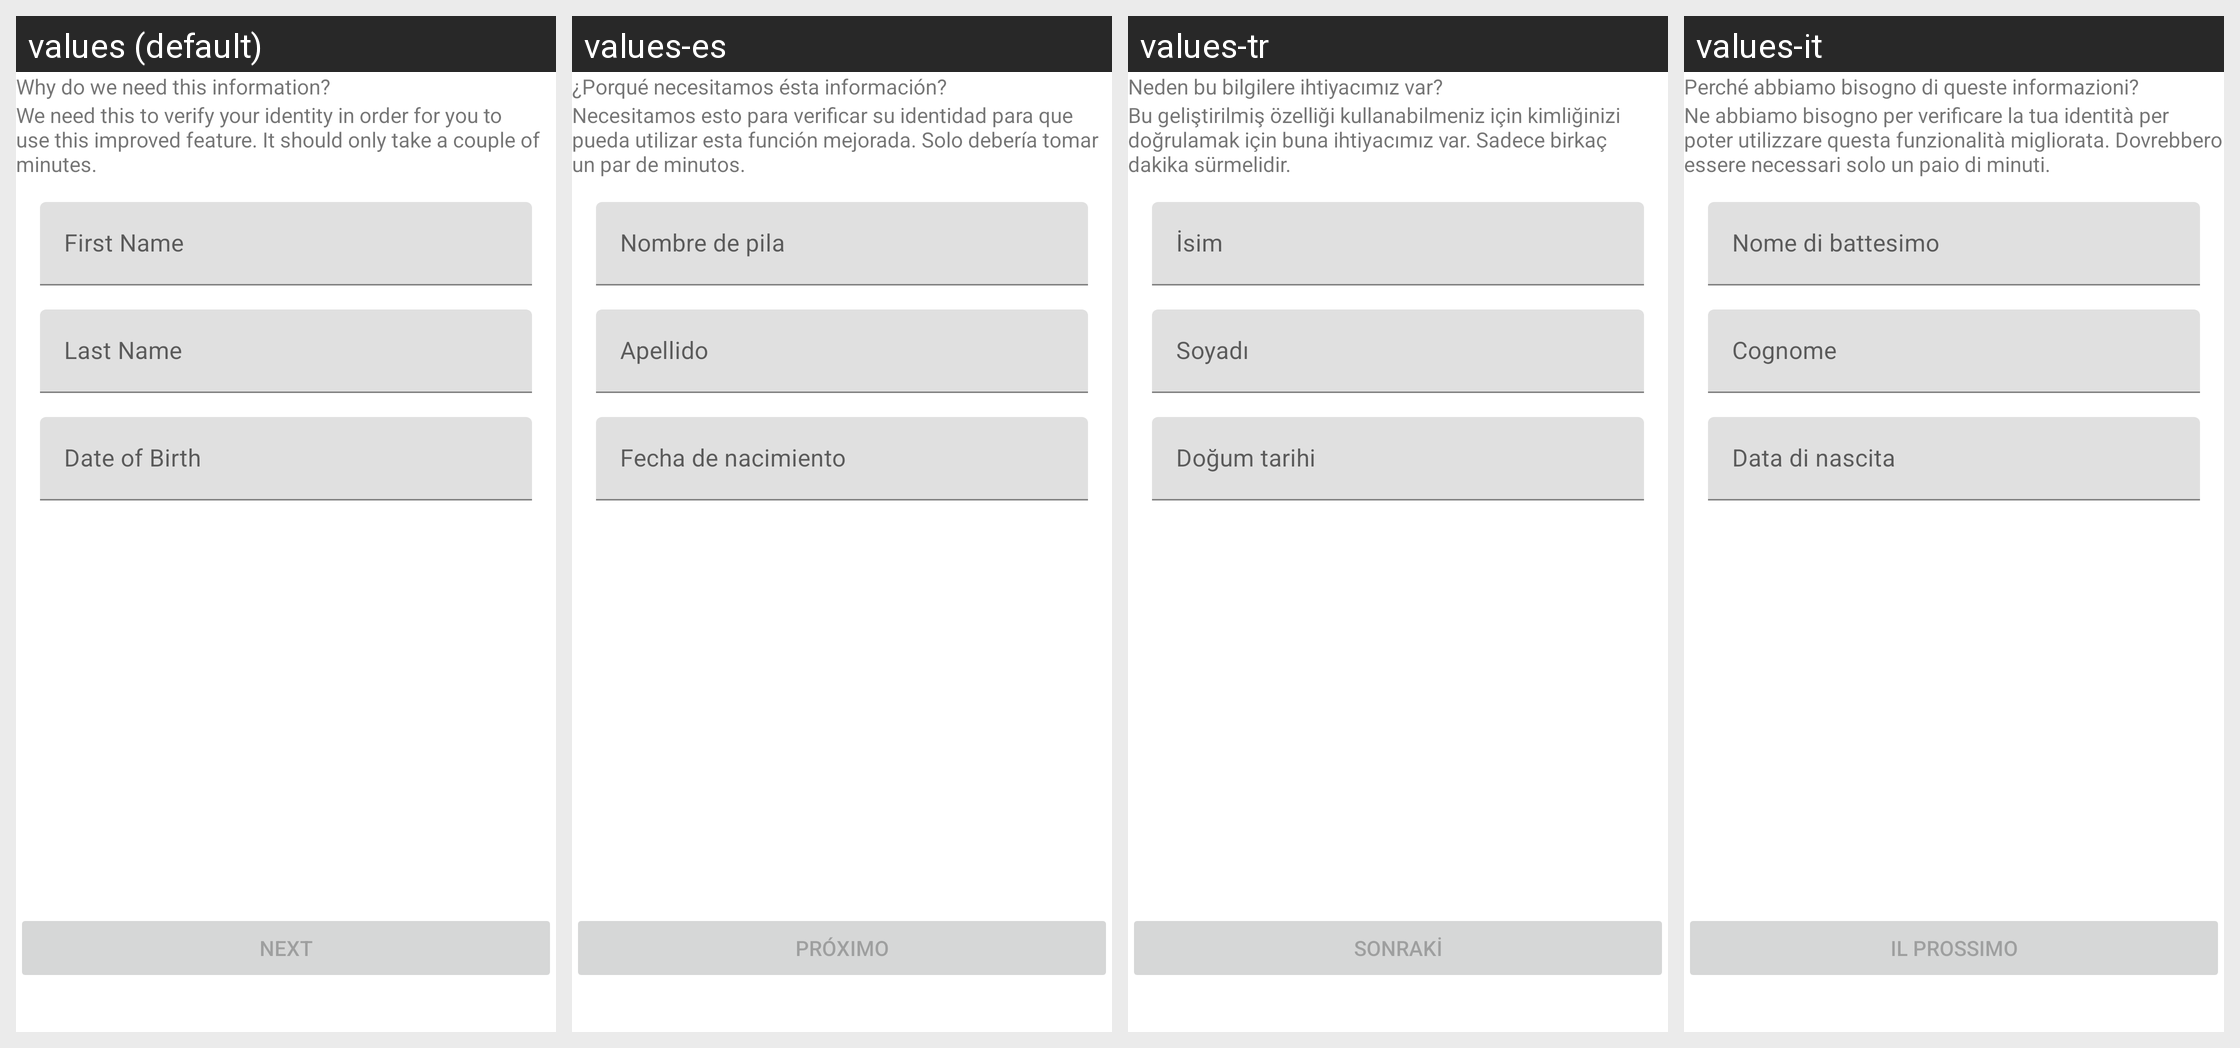

Locale-by-locale string values for the Android screen shown in this grid:
Android screen res/layout/fragment_kyc_profile.xml rendered under 4 locales, left to right: values (default), values-es, values-tr, values-it. Device: Nexus 5 (rendered at 1080×1920; each locale shown at half size, 540×960, under a caption strip naming it); theme AppTheme.
Other locales in the repository, not shown: values-de, values-fr, values-pt, values-pt-rBR, values-ru.
Strings drawn on this screen, with the default value and each locale's value (text and hints the layout hard-codes, and strings that could not be matched under every locale, appear in the picture but are not listed):

kyc_profile_header
  values: Why do we need this information?
  values-es: ¿Porqué necesitamos ésta información?
  values-tr: Neden bu bilgilere ihtiyacımız var?
  values-it: Perché abbiamo bisogno di queste informazioni?

kyc_profile_message
  values: We need this to verify your identity in order for you to use this improved feature. It should only take a couple of minutes.
  values-es: Necesitamos esto para verificar su identidad para que pueda utilizar esta función mejorada. Solo debería tomar un par de minutos.
  values-tr: Bu geliştirilmiş özelliği kullanabilmeniz için kimliğinizi doğrulamak için buna ihtiyacımız var. Sadece birkaç dakika sürmelidir.
  values-it: Ne abbiamo bisogno per verificare la tua identità per poter utilizzare questa funzionalità migliorata. Dovrebbero essere necessari solo un paio di minuti.

kyc_profile_first_name_hint
  values: First Name
  values-es: Nombre de pila
  values-tr: İsim
  values-it: Nome di battesimo

kyc_profile_last_name_hint
  values: Last Name
  values-es: Apellido
  values-tr: Soyadı
  values-it: Cognome

kyc_profile_dob_hint
  values: Date of Birth
  values-es: Fecha de nacimiento
  values-tr: Doğum tarihi
  values-it: Data di nascita

kyc_profile_next
  values: Next
  values-es: próximo
  values-tr: Sonraki
  values-it: Il prossimo
